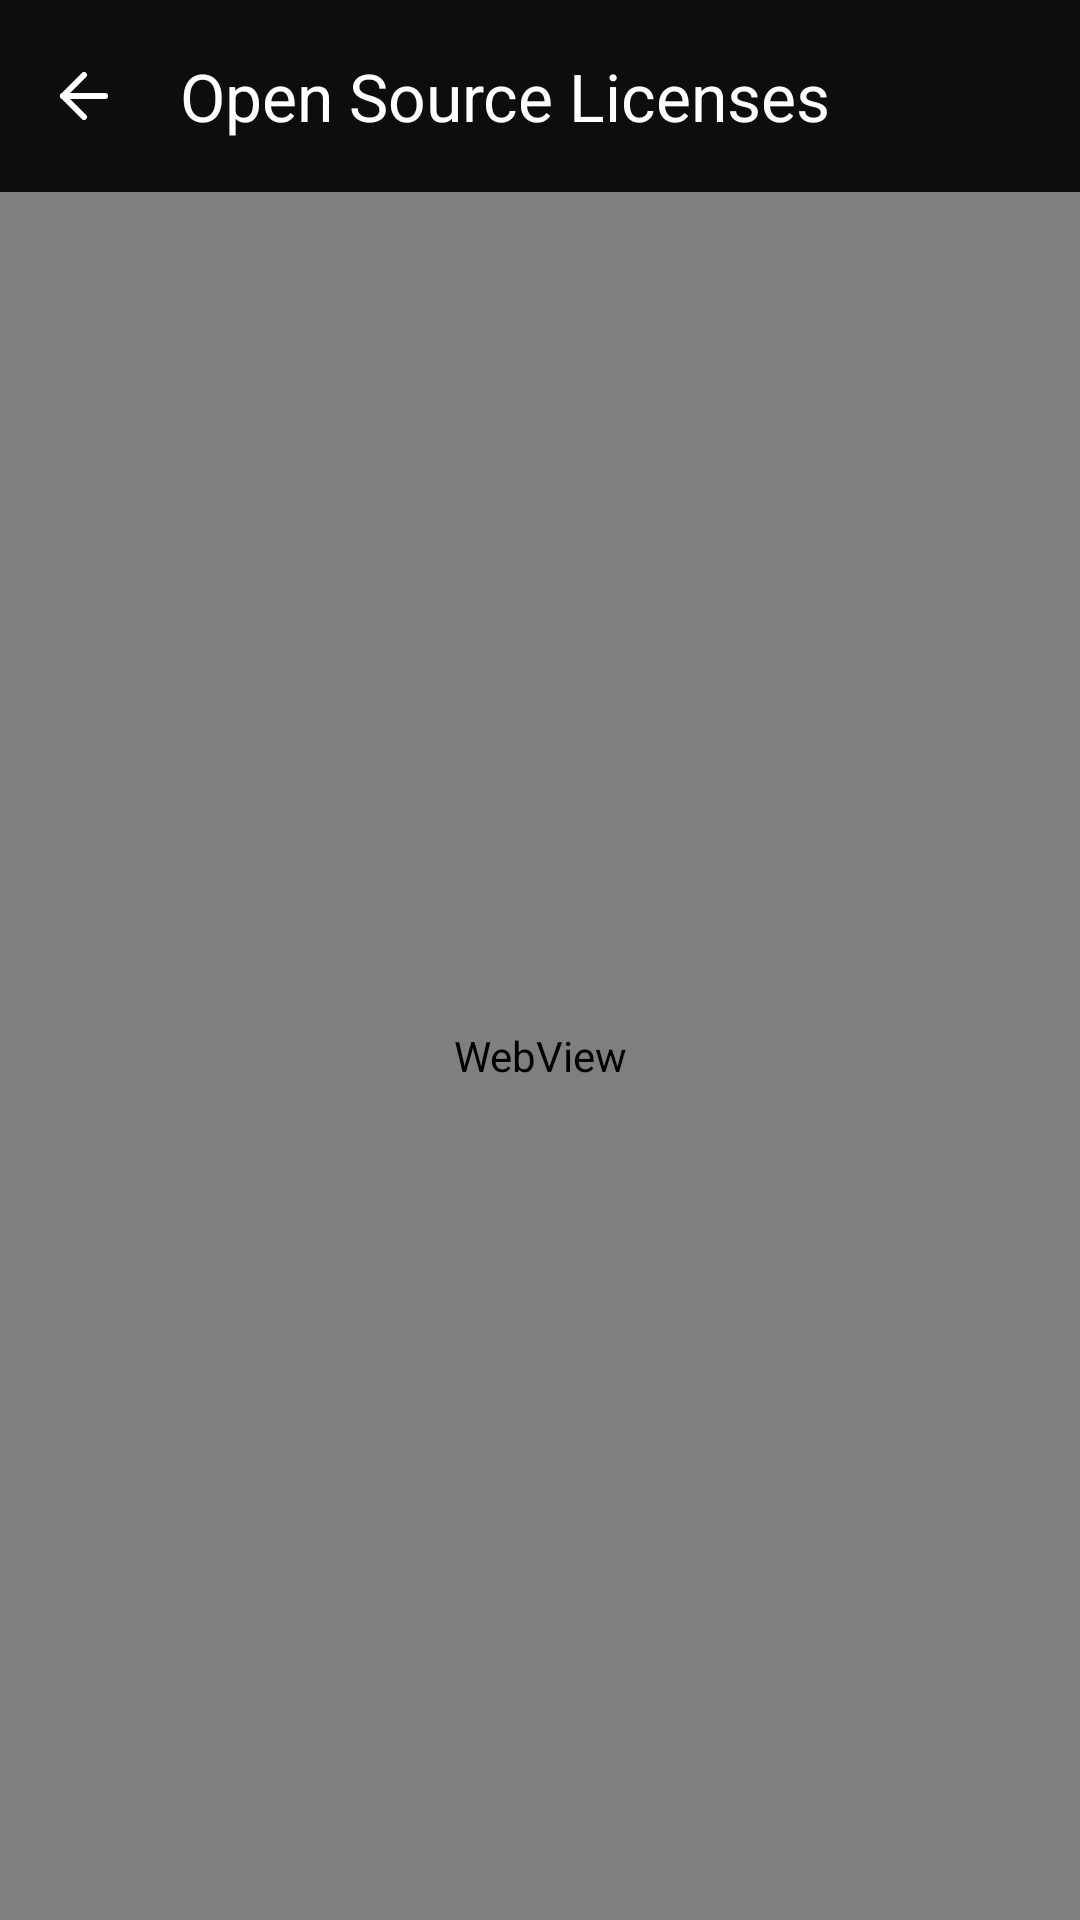

The Android layout XML behind this screen, and the referenced resources:
<!-- AndroidManifest.xml: application theme Theme.SafeGuardSOS -->
<!-- res/layout/fragment_licenses.xml -->
<?xml version="1.0" encoding="utf-8"?>
<androidx.coordinatorlayout.widget.CoordinatorLayout
    xmlns:android="http://schemas.android.com/apk/res/android"
    xmlns:app="http://schemas.android.com/apk/res-auto"
    android:layout_width="match_parent"
    android:layout_height="match_parent"
    android:background="@color/background_primary">

    <com.google.android.material.appbar.AppBarLayout
        android:id="@+id/appBarLayout"
        android:layout_width="match_parent"
        android:layout_height="wrap_content"
        android:background="@color/background_primary"
        app:elevation="0dp">

        <com.google.android.material.appbar.MaterialToolbar
            android:id="@+id/toolbar"
            android:layout_width="match_parent"
            android:layout_height="?attr/actionBarSize"
            app:navigationIcon="@drawable/ic_back"
            app:navigationIconTint="@color/text_primary"
            app:title="Open Source Licenses"
            app:titleTextColor="@color/text_primary"
            app:titleTextAppearance="@style/TextAppearance.SafeGuard.Headline6" />

    </com.google.android.material.appbar.AppBarLayout>

    <WebView
        android:id="@+id/webView"
        android:layout_width="match_parent"
        android:layout_height="match_parent"
        app:layout_behavior="@string/appbar_scrolling_view_behavior" />

</androidx.coordinatorlayout.widget.CoordinatorLayout>
<!-- resources referenced by this layout -->
<resources>
  <color name="background_primary">#0D0D0D</color>
  <color name="text_primary">#FFFFFF</color>
  <style name="TextAppearance.SafeGuard.Headline6" parent="SafeGuard.TextAppearance.TitleLarge" />
  <color name="icon_primary">#FFFFFF</color>
  <color name="accent_primary">#00D9FF</color>
  <color name="accent_primary_dark">#0096C7</color>
  <color name="surface_tertiary">#0F3460</color>
  <color name="text_on_primary">#0D0D0D</color>
  <color name="accent_secondary">#7B68EE</color>
  <color name="accent_secondary_dark">#5B4FCF</color>
  <color name="surface_secondary">#16213E</color>
  <color name="sos_primary">#FF6B6B</color>
  <color name="sos_background">#2D1F1F</color>
  <color name="text_on_sos">#FFFFFF</color>
  <color name="surface_primary">#1A1A2E</color>
  <color name="text_secondary">#B3B3B3</color>
  <color name="status_error">#FF5252</color>
  <color name="status_error_background">#2D1515</color>
  <color name="border">#2A2A3E</color>
  <color name="border_light">#1E1E2E</color>
  <style name="SafeGuard.CardView" parent="Widget.Material3.CardView.Elevated">
          <item name="cardBackgroundColor">@color/card_background</item>
          <item name="cardCornerRadius">@dimen/card_radius</item>
          <item name="cardElevation">@dimen/card_elevation</item>
      </style>
  <style name="SafeGuard.TextAppearance.BodyLarge" parent="TextAppearance.Material3.BodyLarge">
          <item name="fontFamily">@font/inter_regular</item>
          <item name="android:textSize">@dimen/text_body_large</item>
          <item name="android:textColor">@color/text_primary</item>
      </style>
  <style name="SafeGuard.ShapeAppearance.SmallComponent" parent="ShapeAppearance.Material3.SmallComponent">
          <item name="cornerSize">@dimen/radius_sm</item>
      </style>
  <style name="SafeGuard.ShapeAppearance.MediumComponent" parent="ShapeAppearance.Material3.MediumComponent">
          <item name="cornerSize">@dimen/radius_md</item>
      </style>
  <style name="SafeGuard.ShapeAppearance.LargeComponent" parent="ShapeAppearance.Material3.LargeComponent">
          <item name="cornerSize">@dimen/radius_lg</item>
      </style>
  <dimen name="text_title_large">22sp</dimen>
  <color name="button_primary_text">#0D0D0D</color>
  <color name="button_primary">#00D9FF</color>
  <dimen name="button_radius">12dp</dimen>
  <dimen name="button_height_medium">48dp</dimen>
  <dimen name="button_padding_horizontal">24dp</dimen>
  <dimen name="spacing_xs">8dp</dimen>
  <color name="input_background">#1A1A2E</color>
  <color name="input_border">#2A2A3E</color>
  <dimen name="border_width_normal">1dp</dimen>
  <dimen name="input_radius">12dp</dimen>
  <color name="card_background">#1E1E2E</color>
  <dimen name="card_radius">16dp</dimen>
  <dimen name="card_elevation">4dp</dimen>
  <color name="nav_unselected">#666666</color>
  <color name="ripple_accent">#3000D9FF</color>
  <style name="Widget.SafeGuard.BottomNavActiveIndicator" parent="">
          <item name="android:color">@color/accent_cyan_alpha_20</item>
      </style>
  <dimen name="text_display_large">57sp</dimen>
  <dimen name="text_display_medium">45sp</dimen>
  <dimen name="text_display_small">36sp</dimen>
  <dimen name="text_headline_large">32sp</dimen>
  <dimen name="text_headline_medium">28sp</dimen>
  <dimen name="text_headline_small">24sp</dimen>
  <dimen name="text_title_medium">18sp</dimen>
  <dimen name="text_title_small">16sp</dimen>
  <dimen name="text_body_large">16sp</dimen>
  <dimen name="text_body_medium">14sp</dimen>
  <dimen name="text_body_small">12sp</dimen>
  <color name="text_tertiary">#808080</color>
  <dimen name="text_label_large">14sp</dimen>
  <dimen name="text_label_medium">12sp</dimen>
  <dimen name="text_label_small">10sp</dimen>
  <dimen name="radius_sm">8dp</dimen>
  <dimen name="radius_md">12dp</dimen>
  <dimen name="radius_lg">16dp</dimen>
  <color name="accent_cyan_alpha_20">#3300D9FF</color>
</resources>
